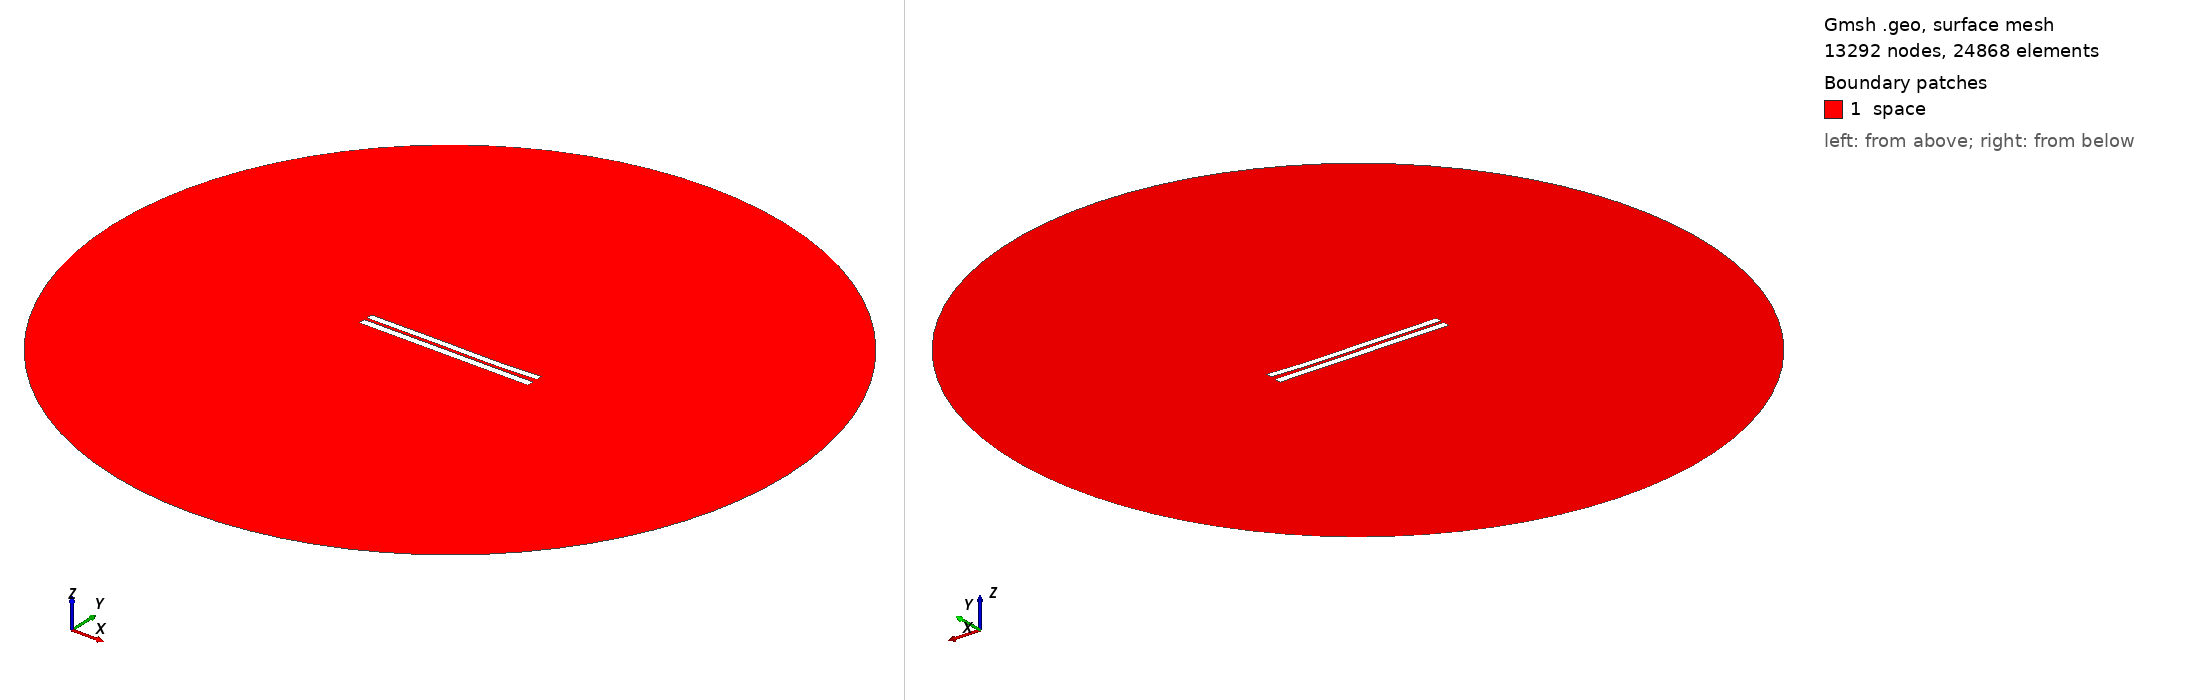

Gmsh geometry script, surface-meshed: 13292 nodes, 24868 surface elements. Boundary patches (legend numbers): 1 space. Left view from above one corner, right view from below the opposite corner. Legend entries are the model's physical surfaces. The drawing asked Gmsh for element sizes between 1% and 20% of the model's largest extent; the script's own settings can give other sizes.

=== 4272.geo (drawn) ===
//---------------------------------------
// Geometry kernel
//---------------------------------------

SetFactory("OpenCASCADE");



//---------------------------------------
// Parameters of the geometry
//---------------------------------------

// Overetch of the upper plate
overetch = 0.125;

// Distance between the plates
distance = 1.75;

// Discretization over the x axis (for the deformation)
nx = 50; 

// Length of the plate
L = 100 - overetch; 

// Number of modes
n = 4; 

// 1st mode coefficient
coeff(1) = 0.15;
beta(1) = 0.596864 * 3.1415926535 / L;

// 2nd mode coefficient
coeff(2) = -0.15;
beta(2) = 1.49418 * 3.1415926535 / L;

// 3rd mode coefficient
coeff(3) = 0.15;
beta(3) = 2.50025 * 3.1415926535 / L;

// 4th mode coefficient
coeff(4) = -0.075;
beta(4) = 3.49999 * 3.1415926535 / L;



//---------------------------------------
// Upper plate (deformed rectangle)
//---------------------------------------

// Coordiantes of the upper plate
xmin = -50;
xmax = 50 - overetch;

// Height of the upper plate
yheight = 4 - 2 * overetch;

// Indexes of the points
UpperID[] = {};
LowerID[] = {};
LeftID[] = {};
RightID[] = {};

// Point index
p = 1;

// Horizontal edges
For i In {1:nx}
    x = xmin + (i-1)*(xmax - xmin)/(nx-1);

    y_bottom = distance / 2 + overetch;
    For j In {1:n}
        C = (Cosh(beta(j)*L) + Cos(beta(j)*L)) / (Sinh(beta(j)*L) + Sin(beta(j)*L));
        y_bottom  = y_bottom + coeff(j) * (Cosh(beta(j)*(x+50)) - Cos(beta(j)*(x+50)) - C * (Sinh(beta(j)*(x+50)) - Sin(beta(j)*(x+50))));
    EndFor

    y_top = y_bottom + yheight;

    Point(p) = {x, y_top, 0, 1.0};
    UpperID[i] = p;
    p = p + 1;

    Point(p) = {x, y_bottom, 0, 1.0};
    LowerID[i] = p;
    p = p + 1;
EndFor

// Create point lists
UpperPts[] = {}; LowerPts[] = {};
For i In {1:nx}
  UpperPts[] += {UpperID[i]};
  LowerPts[] += {LowerID[i]};
EndFor

// Build splines
Spline(1) = {UpperPts[]};
Spline(2) = {LowerPts[]};
Line(3) = {LowerPts[nx-1], UpperPts[nx-1]};
Line(4) = {LowerPts[0], UpperPts[0]};

// Build the plane surface
Curve Loop(1) = {2, 3, -1, -4};
Plane Surface(1) = {1};



//---------------------------------------
// Lower plate (rectangle)
//---------------------------------------

// Vertices
Point(1001) = {-50, -1, 0, 1.0};
Point(1002) = { 50, -1, 0, 1.0};
Point(1003) = { 50,  -5, 0, 1.0};
Point(1004) = {-50,  -5, 0, 1.0};

// Edges
Line(5) = {1001, 1002};
Line(6) = {1002, 1003};
Line(7) = {1003, 1004};
Line(8) = {1004, 1001};

// Plane surface
Line Loop(2) = {5, 6, 7, 8};
Plane Surface(2) = {2}; 



//---------------------------------------
// Outer (fictious) boundary
//---------------------------------------

// Points
Point(1005) = {0, 0, 0};       // Center
Point(1006) = {200, 0, 0};     // Start point
Point(1007) = {0, 200, 0};     // 90 degrees
Point(1008) = {-200, 0, 0};    // 180 degrees
Point(1009) = {0, -200, 0};    // 270 degrees

// Circle arcs (each needs start, center, end)
Circle(9) = {1006, 1005, 1007};
Circle(10) = {1007, 1005, 1008};
Circle(11) = {1008, 1005, 1009};
Circle(12) = {1009, 1005, 1006};

// Plane surface for the entire domain
Curve Loop(3) = {9, 10, 11, 12};
Surface(3) = {3};

// Subtract the plates from the whole domain to obtain the actual domain where we want to solve the equations
BooleanDifference{ Surface{3}; Delete; }{ Surface{1}; Surface{2}; Delete; }




//---------------------------------------
// Transfinite Lines/Curves
//---------------------------------------

// Set the number of points on the boundaries
r = 7;

// Plates
Transfinite Curve {1, 2} = 50*r Using Progression 1;
Transfinite Curve {3, 4} = 2*r Using Progression 1;
Transfinite Line {5, 7} = 50*r Using Progression 1;
Transfinite Line {6, 8} = 2*r Using Progression 1;

// Outer boundary
Transfinite Line {9, 10, 11, 12} = 20 Using Progression 1;



//---------------------------------------
// Physical groups
//---------------------------------------                

// Physical curves (boundaries)
Physical Line("force_segment", 10) = {2};
Physical Line("upper_plate", 11) = {1, 3, 4};
Physical Line("lower_plate", 12) = {5, 6, 7, 8};
Physical Line("boundary", 20) = {9, 10, 11, 12};

// Physical Surfaces
Physical Surface("space", 30) = {3};



//---------------------------------------
// 6. Generate the Mesh
//---------------------------------------

// 2D mesh generation
Mesh 2;
